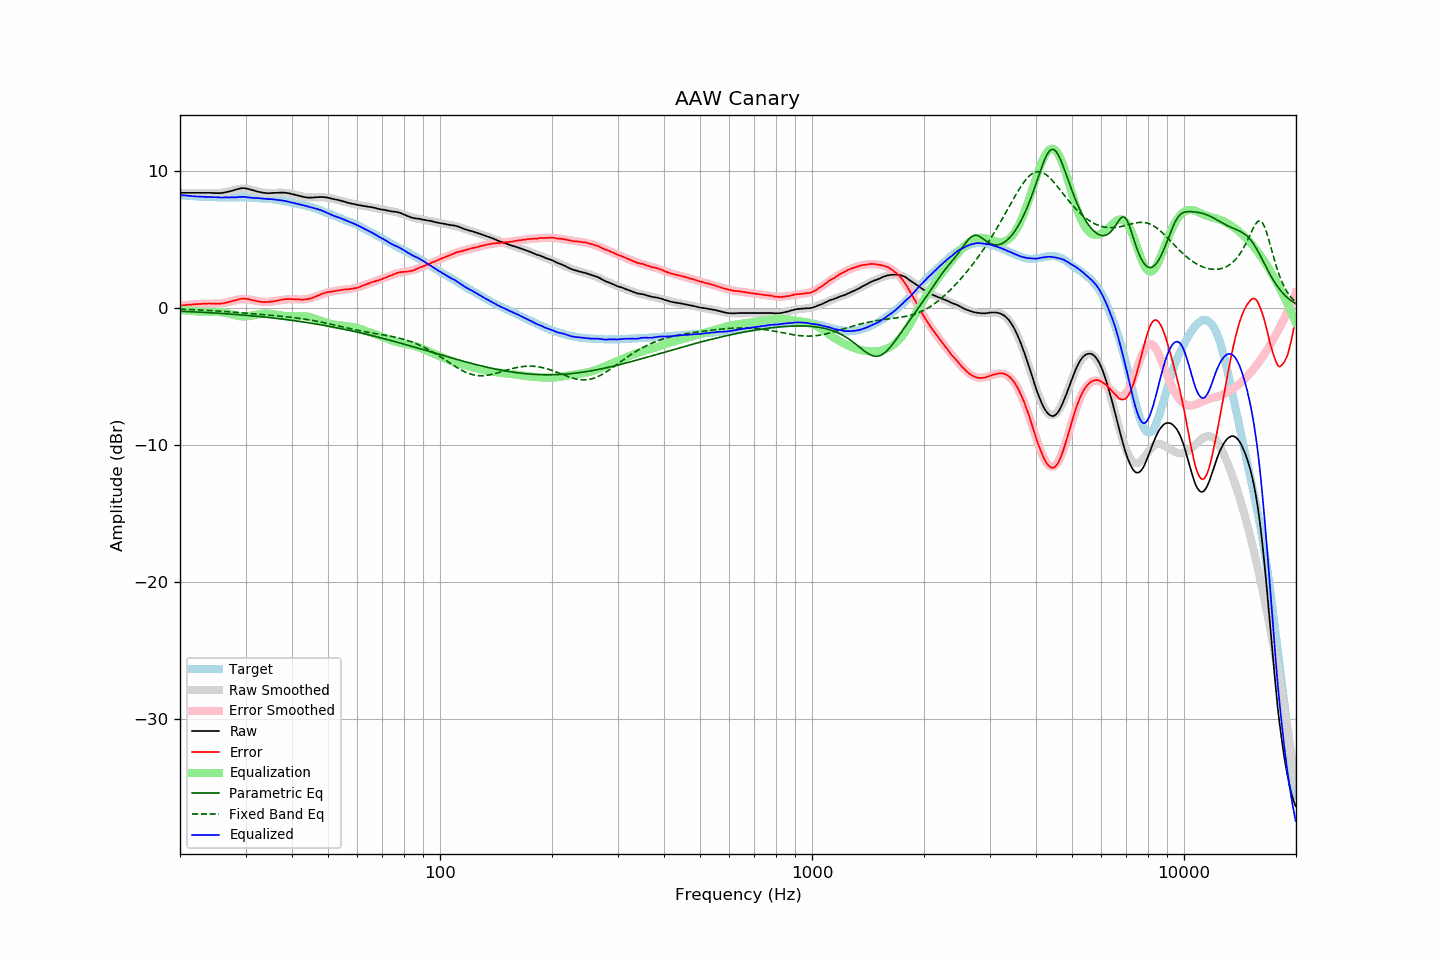

The table this chart was drawn from, first rows:
frequency, raw, error, smoothed, error_smoothed, equalization, parametric_eq, fixed_band_eq, equalized_raw, equalized_smoothed, target
20.00, 8.37, 0.16, 8.37, 0.15, -0.15, -0.25, -0.10, 8.22, 8.22, 8.22
20.20, 8.37, 0.17, 8.37, 0.16, -0.16, -0.26, -0.11, 8.21, 8.21, 8.21
20.40, 8.37, 0.18, 8.37, 0.18, -0.18, -0.26, -0.11, 8.20, 8.19, 8.20
20.61, 8.37, 0.19, 8.37, 0.19, -0.19, -0.27, -0.12, 8.18, 8.18, 8.19
20.81, 8.37, 0.21, 8.37, 0.20, -0.20, -0.28, -0.12, 8.17, 8.17, 8.17
21.02, 8.37, 0.22, 8.38, 0.21, -0.21, -0.28, -0.12, 8.16, 8.16, 8.15
21.23, 8.37, 0.23, 8.38, 0.23, -0.23, -0.29, -0.13, 8.15, 8.15, 8.14
21.44, 8.37, 0.22, 8.38, 0.24, -0.24, -0.29, -0.13, 8.14, 8.14, 8.15
21.66, 8.37, 0.24, 8.38, 0.24, -0.24, -0.30, -0.14, 8.13, 8.13, 8.13
21.87, 8.37, 0.24, 8.38, 0.25, -0.25, -0.30, -0.14, 8.12, 8.12, 8.13
22.09, 8.37, 0.26, 8.38, 0.26, -0.26, -0.31, -0.15, 8.11, 8.11, 8.11
22.31, 8.37, 0.27, 8.38, 0.27, -0.27, -0.31, -0.15, 8.11, 8.11, 8.11
22.54, 8.37, 0.28, 8.38, 0.28, -0.28, -0.32, -0.16, 8.10, 8.10, 8.10
22.76, 8.37, 0.28, 8.37, 0.28, -0.28, -0.33, -0.17, 8.09, 8.09, 8.10
22.99, 8.37, 0.29, 8.37, 0.29, -0.29, -0.33, -0.17, 8.09, 8.09, 8.09
23.22, 8.37, 0.30, 8.37, 0.29, -0.29, -0.34, -0.18, 8.08, 8.08, 8.07
23.45, 8.37, 0.29, 8.37, 0.29, -0.29, -0.35, -0.18, 8.08, 8.08, 8.08
23.69, 8.37, 0.30, 8.37, 0.29, -0.29, -0.35, -0.19, 8.08, 8.07, 8.07
23.92, 8.37, 0.31, 8.36, 0.30, -0.30, -0.36, -0.20, 8.08, 8.07, 8.06
24.16, 8.37, 0.31, 8.36, 0.30, -0.30, -0.37, -0.20, 8.08, 8.07, 8.07
24.40, 8.36, 0.30, 8.36, 0.30, -0.30, -0.37, -0.21, 8.07, 8.06, 8.07
24.65, 8.36, 0.30, 8.36, 0.30, -0.30, -0.38, -0.22, 8.07, 8.06, 8.07
24.89, 8.35, 0.29, 8.36, 0.30, -0.30, -0.39, -0.22, 8.06, 8.06, 8.06
25.14, 8.35, 0.30, 8.36, 0.30, -0.30, -0.39, -0.23, 8.05, 8.06, 8.05
25.39, 8.35, 0.30, 8.36, 0.31, -0.31, -0.40, -0.24, 8.04, 8.05, 8.05
25.65, 8.35, 0.31, 8.37, 0.32, -0.32, -0.41, -0.25, 8.04, 8.05, 8.05
25.91, 8.36, 0.32, 8.38, 0.33, -0.33, -0.42, -0.26, 8.03, 8.05, 8.05
26.16, 8.38, 0.33, 8.40, 0.35, -0.35, -0.42, -0.26, 8.04, 8.05, 8.05
26.43, 8.40, 0.35, 8.41, 0.37, -0.37, -0.43, -0.27, 8.04, 8.05, 8.05
26.69, 8.43, 0.38, 8.44, 0.39, -0.39, -0.44, -0.28, 8.05, 8.05, 8.05
26.96, 8.45, 0.41, 8.47, 0.42, -0.42, -0.45, -0.29, 8.04, 8.05, 8.05
27.23, 8.48, 0.44, 8.50, 0.45, -0.45, -0.46, -0.30, 8.04, 8.05, 8.05
27.50, 8.51, 0.47, 8.53, 0.48, -0.48, -0.47, -0.31, 8.04, 8.05, 8.04
27.77, 8.55, 0.50, 8.56, 0.51, -0.51, -0.48, -0.32, 8.05, 8.05, 8.05
28.05, 8.58, 0.54, 8.59, 0.54, -0.54, -0.48, -0.33, 8.05, 8.05, 8.05
28.33, 8.61, 0.56, 8.62, 0.57, -0.57, -0.49, -0.34, 8.05, 8.05, 8.06
28.62, 8.65, 0.60, 8.64, 0.59, -0.59, -0.50, -0.35, 8.06, 8.05, 8.05
28.90, 8.68, 0.62, 8.66, 0.61, -0.61, -0.51, -0.36, 8.07, 8.05, 8.06
29.19, 8.70, 0.65, 8.67, 0.62, -0.62, -0.52, -0.36, 8.08, 8.05, 8.06
29.48, 8.71, 0.66, 8.68, 0.63, -0.63, -0.53, -0.37, 8.08, 8.05, 8.05
29.78, 8.71, 0.66, 8.68, 0.63, -0.63, -0.54, -0.38, 8.08, 8.05, 8.05
30.08, 8.69, 0.65, 8.67, 0.63, -0.63, -0.55, -0.39, 8.06, 8.04, 8.05
30.38, 8.67, 0.64, 8.66, 0.62, -0.62, -0.56, -0.40, 8.05, 8.04, 8.03
30.68, 8.64, 0.61, 8.64, 0.60, -0.60, -0.57, -0.41, 8.04, 8.03, 8.03
30.99, 8.60, 0.58, 8.61, 0.59, -0.59, -0.58, -0.42, 8.02, 8.03, 8.03
31.30, 8.57, 0.55, 8.58, 0.56, -0.56, -0.59, -0.43, 8.01, 8.02, 8.02
31.61, 8.54, 0.53, 8.55, 0.54, -0.54, -0.60, -0.44, 8.01, 8.01, 8.02
31.93, 8.50, 0.51, 8.52, 0.51, -0.51, -0.61, -0.45, 7.99, 8.00, 7.99
32.24, 8.47, 0.48, 8.48, 0.49, -0.49, -0.63, -0.46, 7.98, 8.00, 8.00
32.57, 8.44, 0.46, 8.46, 0.47, -0.47, -0.64, -0.47, 7.98, 7.99, 7.98
32.89, 8.42, 0.45, 8.43, 0.45, -0.45, -0.65, -0.48, 7.97, 7.98, 7.98
33.22, 8.39, 0.42, 8.41, 0.43, -0.43, -0.66, -0.49, 7.96, 7.97, 7.97
33.55, 8.37, 0.41, 8.39, 0.43, -0.43, -0.67, -0.50, 7.95, 7.96, 7.97
33.89, 8.36, 0.41, 8.38, 0.42, -0.42, -0.68, -0.51, 7.94, 7.95, 7.95
34.23, 8.35, 0.42, 8.37, 0.42, -0.42, -0.70, -0.52, 7.93, 7.95, 7.94
34.57, 8.34, 0.41, 8.36, 0.43, -0.43, -0.71, -0.53, 7.92, 7.94, 7.93
34.92, 8.35, 0.44, 8.36, 0.44, -0.44, -0.72, -0.54, 7.92, 7.92, 7.91
35.27, 8.36, 0.44, 8.36, 0.45, -0.45, -0.74, -0.55, 7.91, 7.91, 7.93
35.62, 8.36, 0.46, 8.37, 0.47, -0.47, -0.75, -0.57, 7.90, 7.90, 7.90
35.97, 8.37, 0.48, 8.37, 0.49, -0.49, -0.76, -0.58, 7.89, 7.88, 7.89
... 635 more rows
